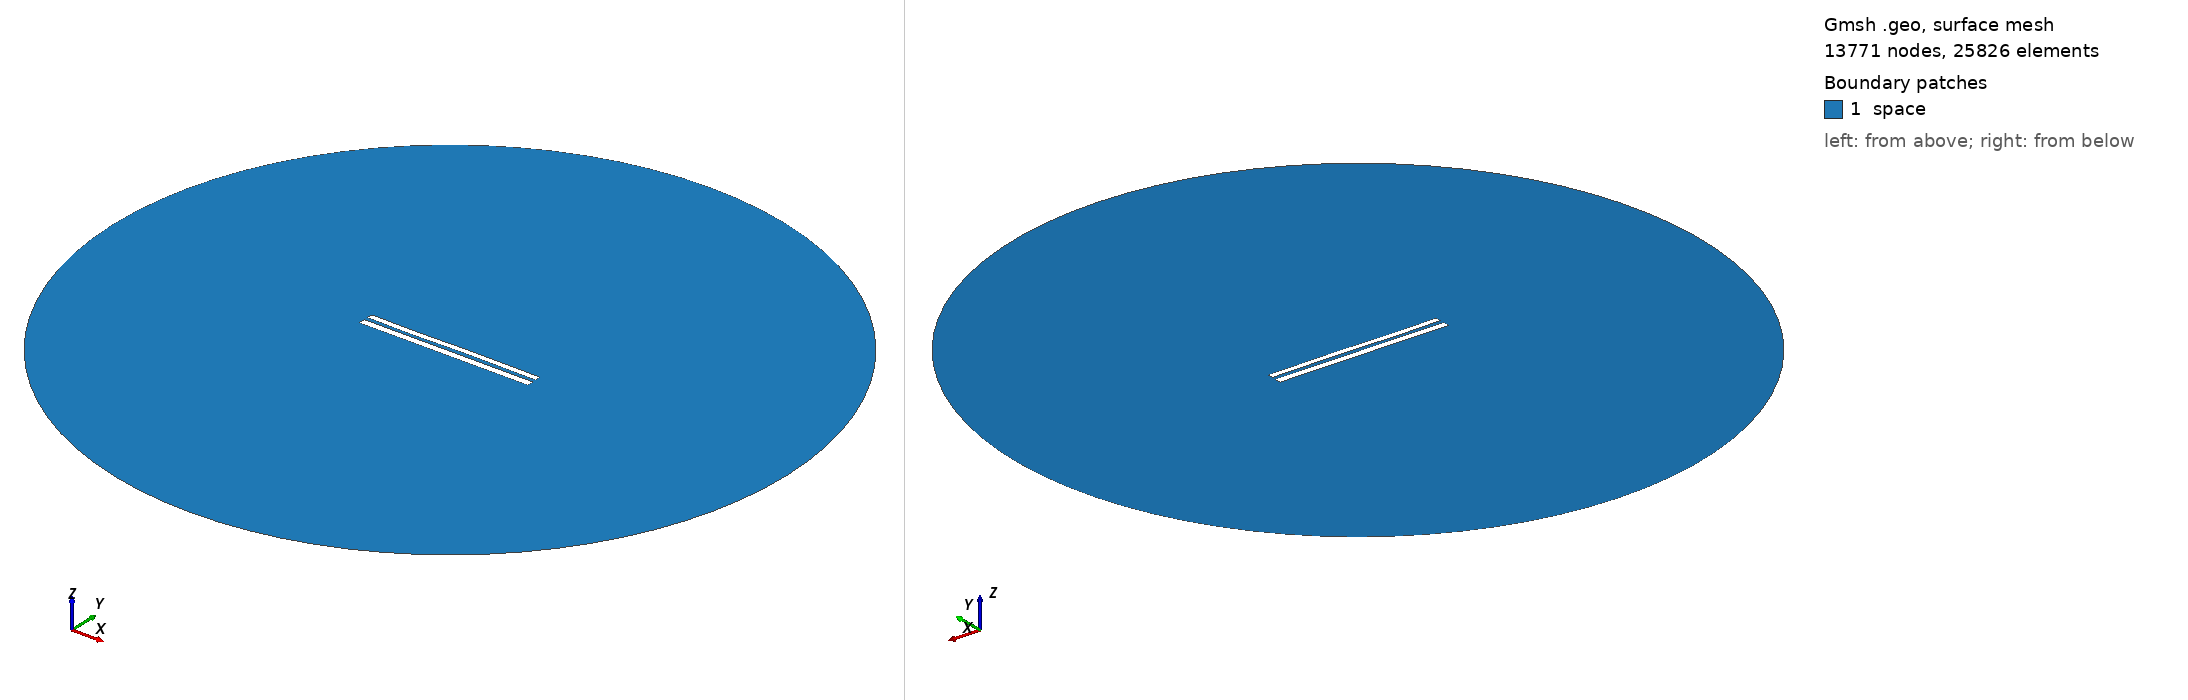

Gmsh geometry script, surface-meshed: 13771 nodes, 25826 surface elements. Boundary patches (legend numbers): 1 space. Left view from above one corner, right view from below the opposite corner. Legend entries are the model's physical surfaces. The drawing asked Gmsh for element sizes between 1% and 20% of the model's largest extent; the script's own settings can give other sizes.

=== 8427.geo (drawn) ===
//---------------------------------------
// Geometry kernel
//---------------------------------------

SetFactory("OpenCASCADE");



//---------------------------------------
// Parameters of the geometry
//---------------------------------------

// Overetch of the upper plate
overetch = 0.25;

// Distance between the plates
distance = 2.25;

// Discretization over the x axis (for the deformation)
nx = 50; 

// Length of the plate
L = 100 - overetch; 

// Number of modes
n = 4; 

// 1st mode coefficient
coeff(1) = 0.0;
beta(1) = 0.596864 * 3.1415926535 / L;

// 2nd mode coefficient
coeff(2) = 0.0;
beta(2) = 1.49418 * 3.1415926535 / L;

// 3rd mode coefficient
coeff(3) = -0.15;
beta(3) = 2.50025 * 3.1415926535 / L;

// 4th mode coefficient
coeff(4) = -0.075;
beta(4) = 3.49999 * 3.1415926535 / L;



//---------------------------------------
// Upper plate (deformed rectangle)
//---------------------------------------

// Coordiantes of the upper plate
xmin = -50;
xmax = 50 - overetch;

// Height of the upper plate
yheight = 4 - 2 * overetch;

// Indexes of the points
UpperID[] = {};
LowerID[] = {};
LeftID[] = {};
RightID[] = {};

// Point index
p = 1;

// Horizontal edges
For i In {1:nx}
    x = xmin + (i-1)*(xmax - xmin)/(nx-1);

    y_bottom = distance / 2 + overetch;
    For j In {1:n}
        C = (Cosh(beta(j)*L) + Cos(beta(j)*L)) / (Sinh(beta(j)*L) + Sin(beta(j)*L));
        y_bottom  = y_bottom + coeff(j) * (Cosh(beta(j)*(x+50)) - Cos(beta(j)*(x+50)) - C * (Sinh(beta(j)*(x+50)) - Sin(beta(j)*(x+50))));
    EndFor

    y_top = y_bottom + yheight;

    Point(p) = {x, y_top, 0, 1.0};
    UpperID[i] = p;
    p = p + 1;

    Point(p) = {x, y_bottom, 0, 1.0};
    LowerID[i] = p;
    p = p + 1;
EndFor

// Create point lists
UpperPts[] = {}; LowerPts[] = {};
For i In {1:nx}
  UpperPts[] += {UpperID[i]};
  LowerPts[] += {LowerID[i]};
EndFor

// Build splines
Spline(1) = {UpperPts[]};
Spline(2) = {LowerPts[]};
Line(3) = {LowerPts[nx-1], UpperPts[nx-1]};
Line(4) = {LowerPts[0], UpperPts[0]};

// Build the plane surface
Curve Loop(1) = {2, 3, -1, -4};
Plane Surface(1) = {1};



//---------------------------------------
// Lower plate (rectangle)
//---------------------------------------

// Vertices
Point(1001) = {-50, -1, 0, 1.0};
Point(1002) = { 50, -1, 0, 1.0};
Point(1003) = { 50,  -5, 0, 1.0};
Point(1004) = {-50,  -5, 0, 1.0};

// Edges
Line(5) = {1001, 1002};
Line(6) = {1002, 1003};
Line(7) = {1003, 1004};
Line(8) = {1004, 1001};

// Plane surface
Line Loop(2) = {5, 6, 7, 8};
Plane Surface(2) = {2}; 



//---------------------------------------
// Outer (fictious) boundary
//---------------------------------------

// Points
Point(1005) = {0, 0, 0};       // Center
Point(1006) = {200, 0, 0};     // Start point
Point(1007) = {0, 200, 0};     // 90 degrees
Point(1008) = {-200, 0, 0};    // 180 degrees
Point(1009) = {0, -200, 0};    // 270 degrees

// Circle arcs (each needs start, center, end)
Circle(9) = {1006, 1005, 1007};
Circle(10) = {1007, 1005, 1008};
Circle(11) = {1008, 1005, 1009};
Circle(12) = {1009, 1005, 1006};

// Plane surface for the entire domain
Curve Loop(3) = {9, 10, 11, 12};
Surface(3) = {3};

// Subtract the plates from the whole domain to obtain the actual domain where we want to solve the equations
BooleanDifference{ Surface{3}; Delete; }{ Surface{1}; Surface{2}; Delete; }




//---------------------------------------
// Transfinite Lines/Curves
//---------------------------------------

// Set the number of points on the boundaries
r = 7;

// Plates
Transfinite Curve {1, 2} = 50*r Using Progression 1;
Transfinite Curve {3, 4} = 2*r Using Progression 1;
Transfinite Line {5, 7} = 50*r Using Progression 1;
Transfinite Line {6, 8} = 2*r Using Progression 1;

// Outer boundary
Transfinite Line {9, 10, 11, 12} = 20 Using Progression 1;



//---------------------------------------
// Physical groups
//---------------------------------------                

// Physical curves (boundaries)
Physical Line("force_segment", 10) = {2};
Physical Line("upper_plate", 11) = {1, 3, 4};
Physical Line("lower_plate", 12) = {5, 6, 7, 8};
Physical Line("boundary", 20) = {9, 10, 11, 12};

// Physical Surfaces
Physical Surface("space", 30) = {3};



//---------------------------------------
// 6. Generate the Mesh
//---------------------------------------

// 2D mesh generation
Mesh 2;
